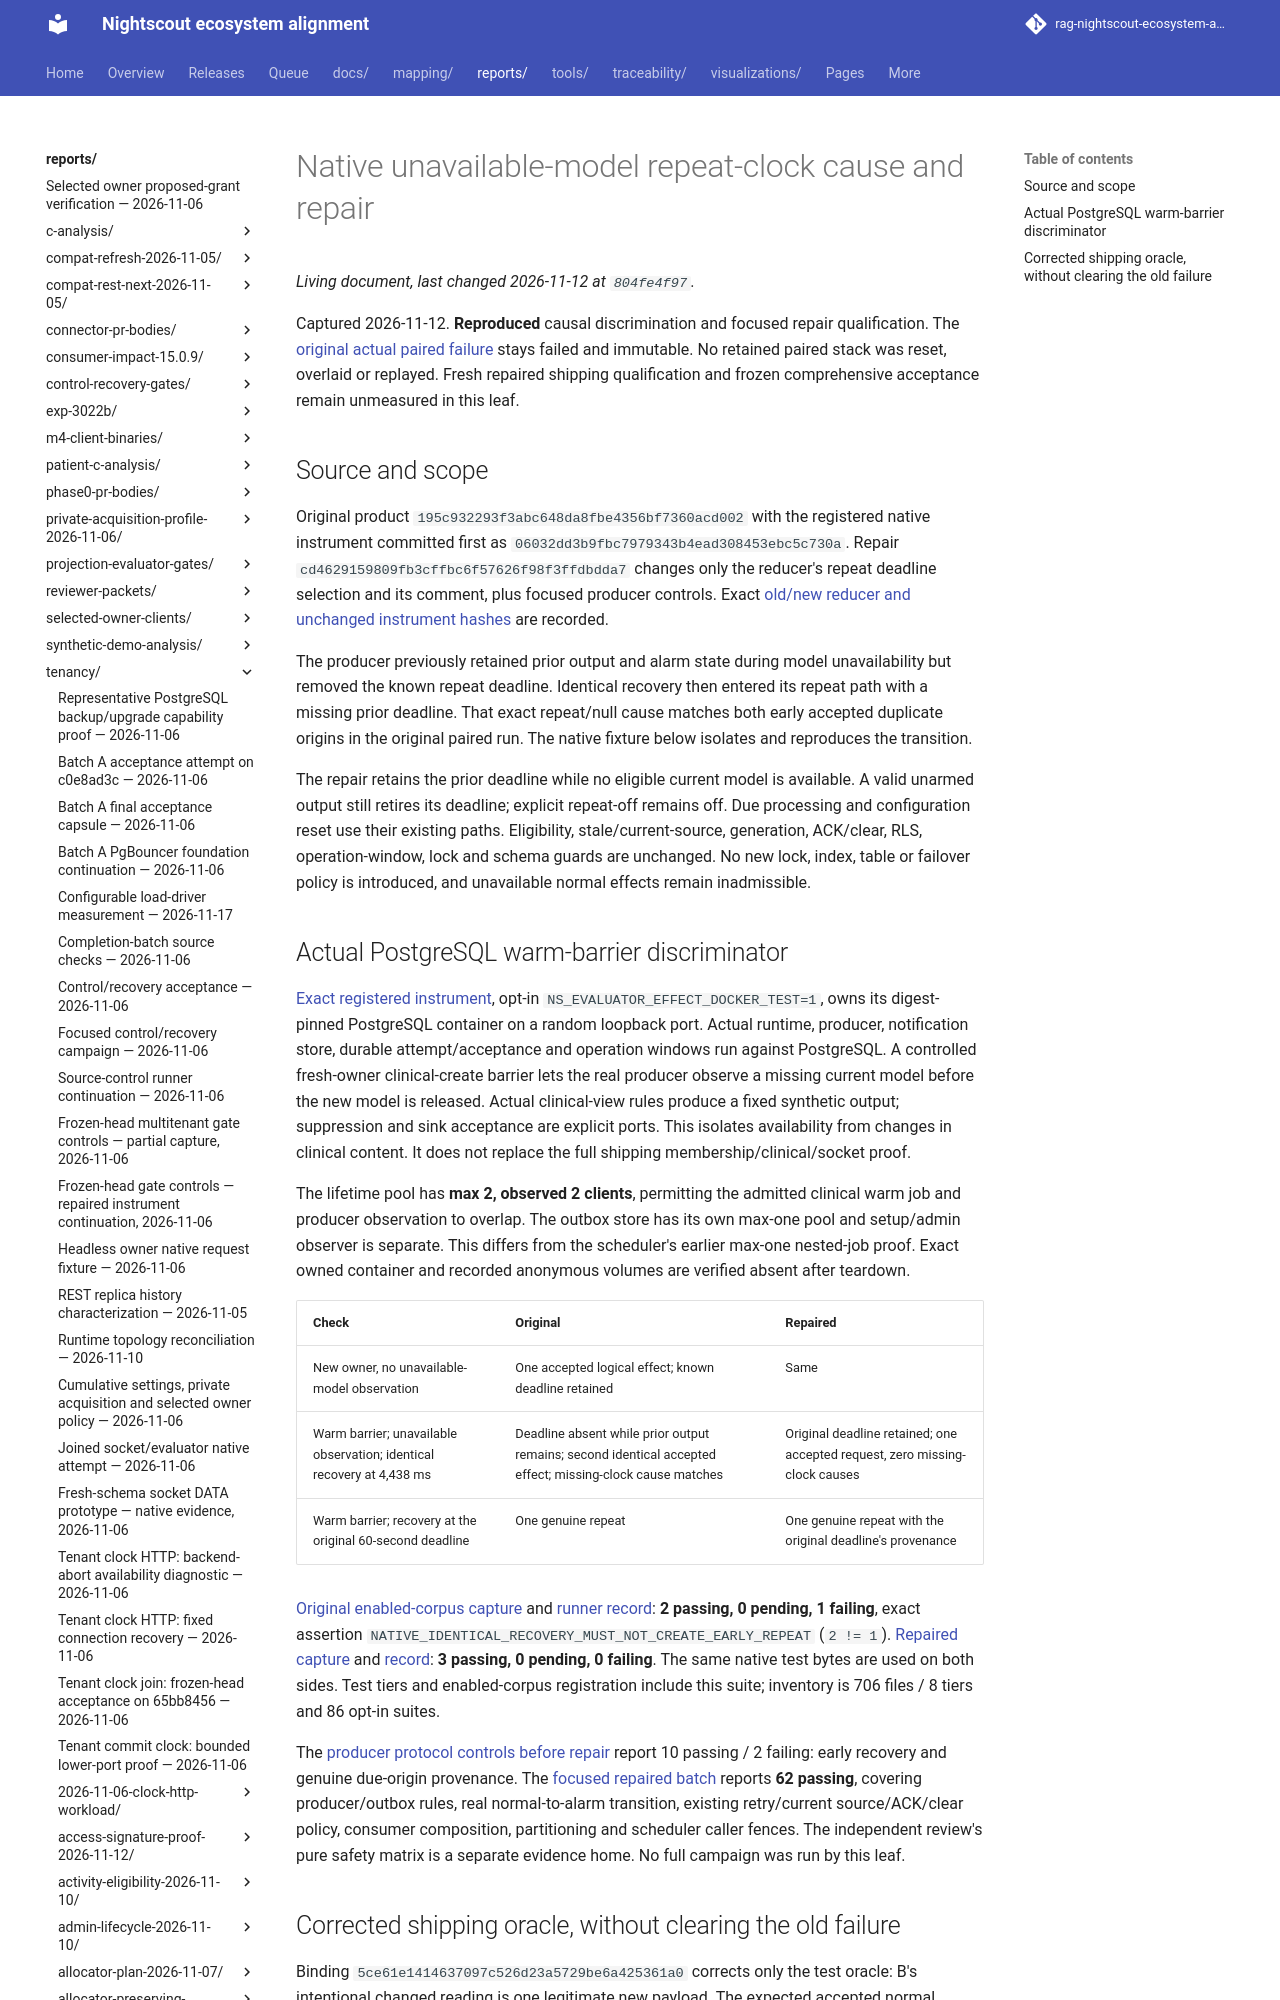

repository: bewest/rag-nightscout-ecosystem-alignment · page: reports/tenancy/evaluator-effect-idempotency-2026-11-12/native-cause-and-repair/index.html · generator: mkdocs

# Native unavailable-model repeat-clock cause and repair

Captured 2026-11-12. **Reproduced** causal discrimination and focused repair
qualification. The [original actual paired failure](../original/README.md) stays
failed and immutable. No retained paired stack was reset, overlaid or replayed.
Fresh repaired shipping qualification and frozen comprehensive acceptance remain
unmeasured in this leaf.
